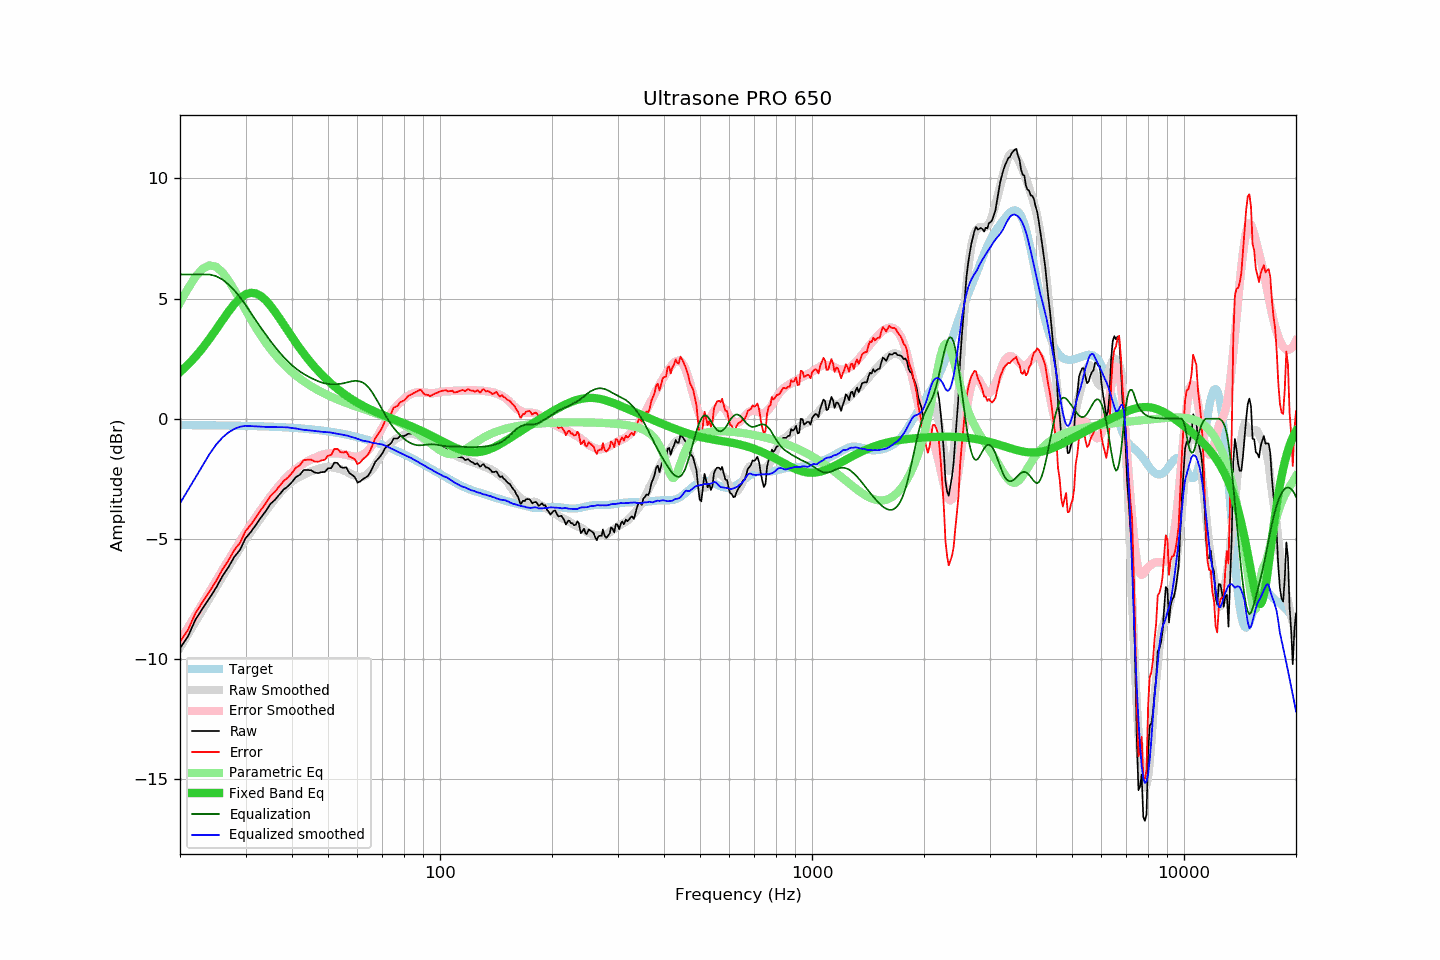

Source data for this figure (header and first rows):
frequency, raw, error, smoothed, error_smoothed, equalization, parametric_eq, equalized_raw, equalized_smoothed, target
20, -9.54, -9.28, -9.52, -9.24, 6.00, 1.94, -3.54, -3.52, -0.27
21, -9.06, -8.80, -8.97, -8.70, 6.00, 2.25, -3.06, -2.97, -0.27
22, -8.36, -8.09, -8.45, -8.18, 6.00, 2.58, -2.36, -2.45, -0.27
23, -7.89, -7.62, -7.95, -7.68, 6.00, 2.94, -1.89, -1.95, -0.27
24, -7.46, -7.19, -7.47, -7.20, 6.00, 3.32, -1.46, -1.47, -0.27
25, -7.03, -6.76, -7.01, -6.74, 5.93, 3.71, -1.10, -1.08, -0.28
26, -6.55, -6.27, -6.57, -6.30, 5.79, 4.09, -0.76, -0.78, -0.28
27, -6.17, -5.89, -6.16, -5.88, 5.59, 4.45, -0.59, -0.57, -0.28
28, -5.74, -5.45, -5.76, -5.48, 5.34, 4.77, -0.41, -0.42, -0.29
29, -5.45, -5.16, -5.39, -5.10, 5.05, 5.01, -0.40, -0.33, -0.29
30, -4.97, -4.68, -5.03, -4.74, 4.74, 5.17, -0.24, -0.30, -0.30
31, -4.71, -4.41, -4.71, -4.40, 4.40, 5.24, -0.31, -0.31, -0.30
32, -4.41, -4.10, -4.41, -4.08, 4.08, 5.21, -0.33, -0.32, -0.31
33, -4.11, -3.80, -4.12, -3.79, 3.79, 5.10, -0.33, -0.33, -0.32
34, -3.84, -3.52, -3.84, -3.50, 3.50, 4.93, -0.34, -0.34, -0.32
35, -3.54, -3.21, -3.58, -3.24, 3.24, 4.70, -0.31, -0.35, -0.33
36, -3.37, -3.04, -3.34, -2.99, 2.99, 4.45, -0.38, -0.35, -0.34
37, -3.15, -2.81, -3.11, -2.77, 2.77, 4.19, -0.39, -0.35, -0.35
38, -2.94, -2.59, -2.92, -2.57, 2.57, 3.92, -0.38, -0.35, -0.36
39, -2.81, -2.45, -2.75, -2.39, 2.39, 3.65, -0.43, -0.36, -0.37
40, -2.63, -2.26, -2.61, -2.23, 2.23, 3.40, -0.41, -0.39, -0.38
41, -2.42, -2.04, -2.49, -2.09, 2.09, 3.15, -0.34, -0.41, -0.39
42, -2.33, -1.93, -2.40, -1.97, 1.97, 2.93, -0.37, -0.44, -0.40
43, -2.13, -1.72, -2.33, -1.86, 1.86, 2.71, -0.27, -0.46, -0.41
44, -2.13, -1.71, -2.25, -1.78, 1.78, 2.51, -0.36, -0.48, -0.43
45, -2.14, -1.70, -2.19, -1.70, 1.70, 2.33, -0.45, -0.49, -0.44
46, -2.23, -1.78, -2.14, -1.63, 1.63, 2.16, -0.61, -0.51, -0.46
47, -2.26, -1.79, -2.09, -1.56, 1.56, 2.00, -0.70, -0.53, -0.47
48, -2.22, -1.73, -2.05, -1.51, 1.51, 1.85, -0.71, -0.54, -0.49
49, -2.21, -1.70, -2.03, -1.47, 1.47, 1.71, -0.74, -0.55, -0.51
50, -2.06, -1.54, -2.01, -1.45, 1.45, 1.58, -0.62, -0.56, -0.53
51, -2.05, -1.51, -2.01, -1.44, 1.44, 1.46, -0.62, -0.58, -0.55
52, -1.82, -1.26, -2.03, -1.43, 1.43, 1.35, -0.39, -0.60, -0.57
53, -1.84, -1.25, -2.07, -1.44, 1.44, 1.24, -0.40, -0.63, -0.59
54, -2.00, -1.39, -2.10, -1.45, 1.45, 1.14, -0.55, -0.65, -0.61
55, -2.04, -1.41, -2.14, -1.47, 1.47, 1.05, -0.57, -0.67, -0.64
56, -2.02, -1.36, -2.20, -1.50, 1.50, 0.96, -0.52, -0.69, -0.66
57, -2.25, -1.57, -2.26, -1.53, 1.53, 0.88, -0.72, -0.73, -0.68
58, -2.33, -1.62, -2.32, -1.56, 1.56, 0.80, -0.77, -0.76, -0.71
59, -2.42, -1.69, -2.37, -1.57, 1.57, 0.73, -0.85, -0.80, -0.74
60, -2.65, -1.89, -2.41, -1.57, 1.57, 0.67, -1.08, -0.84, -0.77
61, -2.61, -1.82, -2.42, -1.55, 1.55, 0.60, -1.06, -0.88, -0.80
62, -2.51, -1.69, -2.42, -1.50, 1.50, 0.54, -1.01, -0.91, -0.82
63, -2.45, -1.60, -2.36, -1.43, 1.43, 0.49, -1.02, -0.93, -0.86
64, -2.38, -1.50, -2.28, -1.33, 1.33, 0.43, -1.05, -0.95, -0.89
65, -2.22, -1.30, -2.18, -1.20, 1.20, 0.38, -1.02, -0.98, -0.92
66, -2.00, -1.05, -2.06, -1.05, 1.05, 0.33, -0.95, -1.01, -0.95
67, -1.79, -0.81, -1.91, -0.89, 0.89, 0.29, -0.91, -1.02, -0.99
68, -1.68, -0.66, -1.75, -0.71, 0.71, 0.25, -0.97, -1.04, -1.02
69, -1.57, -0.52, -1.60, -0.54, 0.54, 0.20, -1.03, -1.06, -1.06
70, -1.44, -0.35, -1.44, -0.36, 0.36, 0.16, -1.08, -1.07, -1.09
71, -1.25, -0.12, -1.31, -0.19, 0.19, 0.13, -1.06, -1.11, -1.13
72, -1.13, 0.03, -1.19, -0.03, 0.03, 0.09, -1.10, -1.15, -1.17
73, -1.08, 0.12, -1.08, 0.12, -0.12, 0.05, -1.20, -1.19, -1.20
74, -1.00, 0.24, -0.98, 0.25, -0.25, 0.02, -1.26, -1.24, -1.24
75, -0.82, 0.46, -0.91, 0.38, -0.38, -0.02, -1.20, -1.28, -1.28
76, -0.82, 0.50, -0.85, 0.48, -0.48, -0.06, -1.31, -1.33, -1.32
77, -0.82, 0.54, -0.79, 0.58, -0.58, -0.09, -1.40, -1.37, -1.36
78, -0.72, 0.68, -0.74, 0.67, -0.67, -0.12, -1.39, -1.41, -1.40
79, -0.72, 0.72, -0.70, 0.75, -0.75, -0.16, -1.47, -1.46, -1.44
... 553 more rows
